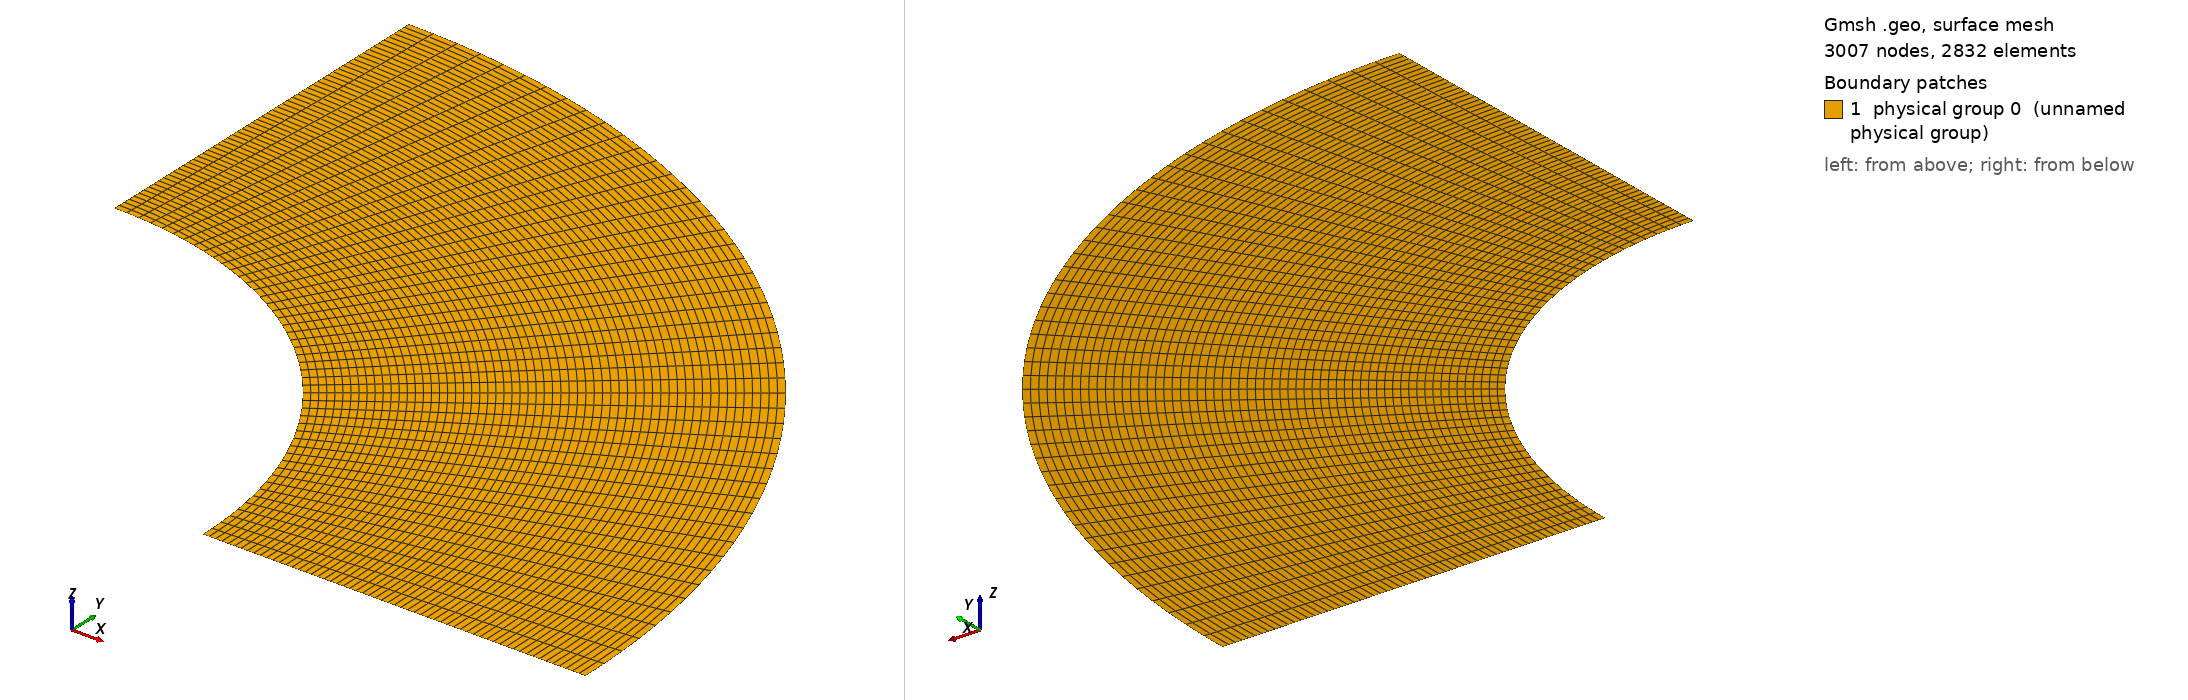

Gmsh geometry script, surface-meshed: 3007 nodes, 2832 surface elements. Boundary patches (legend numbers): 1 physical group 0 (unnamed physical group). Left view from above one corner, right view from below the opposite corner. Legend entries are the model's physical surfaces. The drawing asked Gmsh for element sizes between 1% and 20% of the model's largest extent; the script's own settings can give other sizes.

=== thin_noperturb_fine.geo (drawn) ===

lc = 0.1;//0.05;

r_outer = 0.2; // radius of outer circle
r_out = 0.15; // radius of refined area
r_in = 0.1; // radius of inner circle 
H = 0.1; // height of cylinder
nb_slices_quarter = 48; //number of layers in one quarter OF CIRCLE
nb_rings = 30; // number of concentric cell rings
nb_layers_z = 1; // number of vertical layers

Point(1) = {0,0,0,lc}; // Center
Point(2) = {r_in,0,0,lc};
Point(3) = {r_out,0,0,lc};
Point(4) = {-r_in,0,0,lc};
Point(5) = {-r_out,0,0,lc};
Point(6) = {0,r_in,0,lc};
Point(7) = {0,r_out,0,lc};
Point(8) = {0,-r_in,0,lc};
Point(9) = {0,-r_out,0,lc};

Point(10) = {r_outer,0,0,lc};
Point(11) = {-r_outer,0,0,lc};
Point(12) = {0,r_outer,0,lc};
Point(13) = {0,-r_outer,0,lc};

Line(1) = {2,3};
Line(2) = {4,5};
Line(3) = {6,7};
Line(4) = {8,9};

//Construct the perturbed hole//
alpha = 1; //Frequency
M = 0;
M1 = 0; //0.01;//Amplitude
n = 36;//8; //number of pieces in one period

n_points = n*alpha-1; //Number of points for each quarter

alpha1=18*alpha;
alpha2 = alpha;
alpha3 = alpha;
alpha4 = alpha;
n_points1 = 63; //257;
n_points2 = 1;
n_points3 = 1;
n_points4 = 1;

pList_1[0] = 2; //First point label for the 1st quarter

For i In {1:n_points1}
 //If(i==1||i==4)
  //r = M1*Sin(alpha1*i*Pi/2/(n_points1+1))+r_in;
 //EndIf
  r = M1*Sin(alpha1*i*Pi/2/(n_points1+1))+r_in;
 //If(i==33||i==65||i==97||i==129||i==161||i==193||i==225)
 //If(i==9||i==17||i==25||i==33||i==41||i==49||i==57) //for n_points=65;
   //r = r+0.001;
  //EndIf
  pList_1[i] = newp;
  Point(pList_1[i]) = {r*Cos(i*Pi/2/(n_points1+1)), r*Sin(i*Pi/2/(n_points1+1)), 0, lc};
EndFor
pList_1[n_points1+1] = 6; //Last point label for the 1st quarter
Spline(newl) = pList_1[];

pList_2[0] = 6; //First point label for the 2nd quarter
For i In {1:n_points2}
  r = M*Sin(alpha2*i*Pi/2/(n_points2+1))+r_in;
  pList_2[i] = newp;
  Point(pList_2[i]) = {r*Cos(Pi/2+i*Pi/2/(n_points2+1)), r*Sin(Pi/2+i*Pi/2/(n_points2+1)), 0, lc};
EndFor
pList_2[n_points2+1] = 4; //Last point label for the 2nd quarter
Spline(newl) = pList_2[];

pList_3[0] = 4; //First point label for the 3rd quarter
For i In {1:n_points3}
  r = M*Sin(alpha3*i*Pi/2/(n_points3+1))+r_in;
  pList_3[i] = newp;
  Point(pList_3[i]) = {r*Cos(Pi+i*Pi/2/(n_points3+1)), r*Sin(Pi+i*Pi/2/(n_points3+1)), 0, lc};
EndFor
pList_3[n_points3+1] = 8; //Last point label for the 3rd quarter
Spline(newl) = pList_3[];


pList_4[0] = 8; //First point label for the 4th quarter
For i In {1:n_points4}
  r = M*Sin(alpha4*i*Pi/2/(n_points4+1))+r_in;
  pList_4[i] = newp;
  Point(pList_4[i]) = {r*Cos(1.5*Pi+i*Pi/2/(n_points4+1)), r*Sin(1.5*Pi+i*Pi/2/(n_points4+1)), 0, lc};
EndFor
pList_4[n_points4+1] = 2; //Last point label for the 4th quarter
Spline(newl) = pList_4[];

Circle(9) = {3, 1, 7};
Circle(10) = {7, 1, 5};
Circle(11) = {5, 1, 9};
Circle(12) = {9, 1, 3};

Transfinite Line {1,2,3,4} = Ceil(nb_rings+1);
Transfinite Line {5,9} = Ceil(nb_slices_quarter+1) Using Progression 1;
Transfinite Line {6,10} = Ceil(nb_slices_quarter+1) Using Progression 1;
Transfinite Line {7,11} = Ceil(nb_slices_quarter+1) Using Progression 1;
Transfinite Line {8,12} = Ceil(nb_slices_quarter+1) Using Progression 1;

Line Loop(13) = {1, 9, -3, -5};
Ruled Surface(14) = {13};
Line Loop(15) = {3, 10, -2, -6};
Ruled Surface(16) = {15};
Line Loop(17) = {2, 11, -4, -7};
Ruled Surface(18) = {17};
Line Loop(19) = {4, 12, -1, -8};
Ruled Surface(20) = {19};


Circle(21) = {10, 1, 12};
Circle(22) = {12, 1, 11};
Circle(23) = {11, 1, 13};
Circle(24) = {13, 1, 10};
Line(25) = {3, 10};
Line(26) = {7, 12};
Line(27) = {5, 11};
Line(28) = {9, 13};

Transfinite Line {21,22,23,24} = Ceil(nb_slices_quarter+1) Using Progression 1;
Transfinite Line {25,26,27,28} = 30; //Using Progression 1.05;
Line Loop(31) = {25,21,-26,-9};
Plane Surface(32) = {31};
Line Loop(33) = {26,22,-27,-10};
Plane Surface(34) = {33};
Line Loop(35) = {27,23,-28,-11};
Plane Surface(36) = {35};
Line Loop(37) = {28,24,-25,-12};
Plane Surface(38) = {37};


Transfinite Surface {14,16,18,20};
Recombine Surface {14,16,18,20};
Transfinite Surface {32,34,36,38};
Recombine Surface {32,34,36,38};


//Extrude {0, 0, H} {
//  Surface{16, 14, 20, 18}; Layers{1}; Recombine;
//}
//Coherence;

//Physical Line(0) = {21, 22, 23, 24};
//Physical Line(1) = {5, 6, 7, 8};

//Physical Surface(0) = {14, 16, 18, 20};
//Physical Surface(1) = {32, 34, 36, 38};
Delete {
  Surface{16, 18, 20, 34, 36, 38};
}
Delete {
  Line{22, 23, 24, 28, 27, 10, 2, 11, 12, 4, 6, 7, 8};
}
Delete {
  Point{11, 13, 9, 5};
}
Delete {
  Point{46, 4, 47, 8, 48};
}
Physical Line(0) = {5};
Physical Line(1) = {25, 1};
Physical Line(2) = {21};
Physical Line(3) = {26, 3};
Physical Surface(0) = {14, 32};
